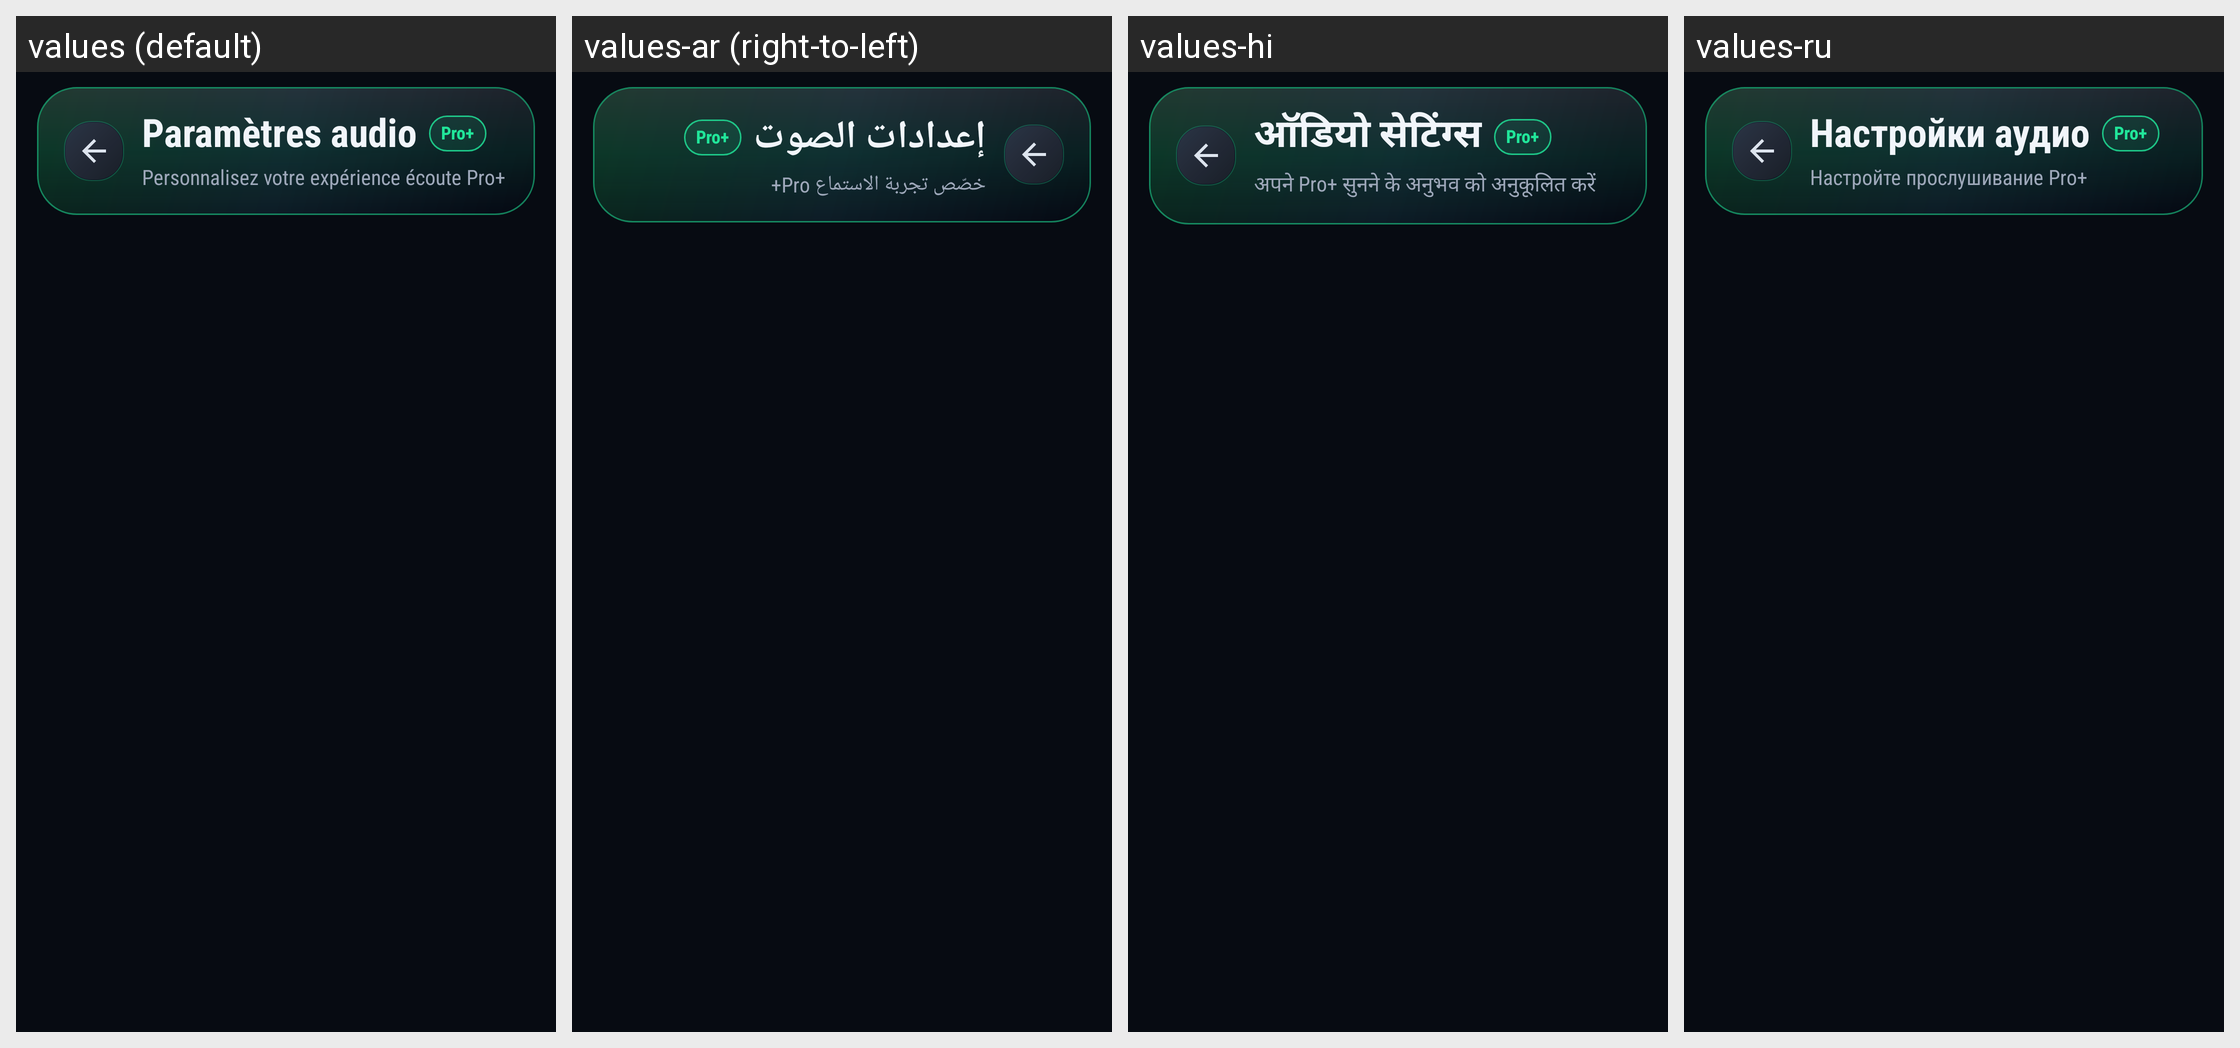

This grid shows one Android layout under several languages. Give, for every string resource on the screen, its name, the default text and each shown locale's text.
Android screen res/layout/activity_blaze_audio_settings.xml rendered under 4 locales, left to right: values (default), values-ar (right-to-left), values-hi, values-ru. Device: Nexus 5 (rendered at 1080×1920; each locale shown at half size, 540×960, under a caption strip naming it); theme Theme.BlazePlayer.
Other locales in the repository, not shown: values-de, values-en, values-es, values-in, values-it, values-nl, values-pt, values-uk.
Strings drawn on this screen, with the default value and each locale's value (text and hints the layout hard-codes, and strings that could not be matched under every locale, appear in the picture but are not listed):

audio_settings_title
  values: Paramètres audio
  values-ar: إعدادات الصوت
  values-hi: ऑडियो सेटिंग्स
  values-ru: Настройки аудио

version_badge_pro_plus
  values: Pro+
  values-ar: Pro+
  values-hi: Pro+
  values-ru: Pro+

audio_settings_subtitle
  values: Personnalisez votre expérience écoute Pro+
  values-ar: خصّص تجربة الاستماع Pro+
  values-hi: अपने Pro+ सुनने के अनुभव को अनुकूलित करें
  values-ru: Настройте прослушивание Pro+
